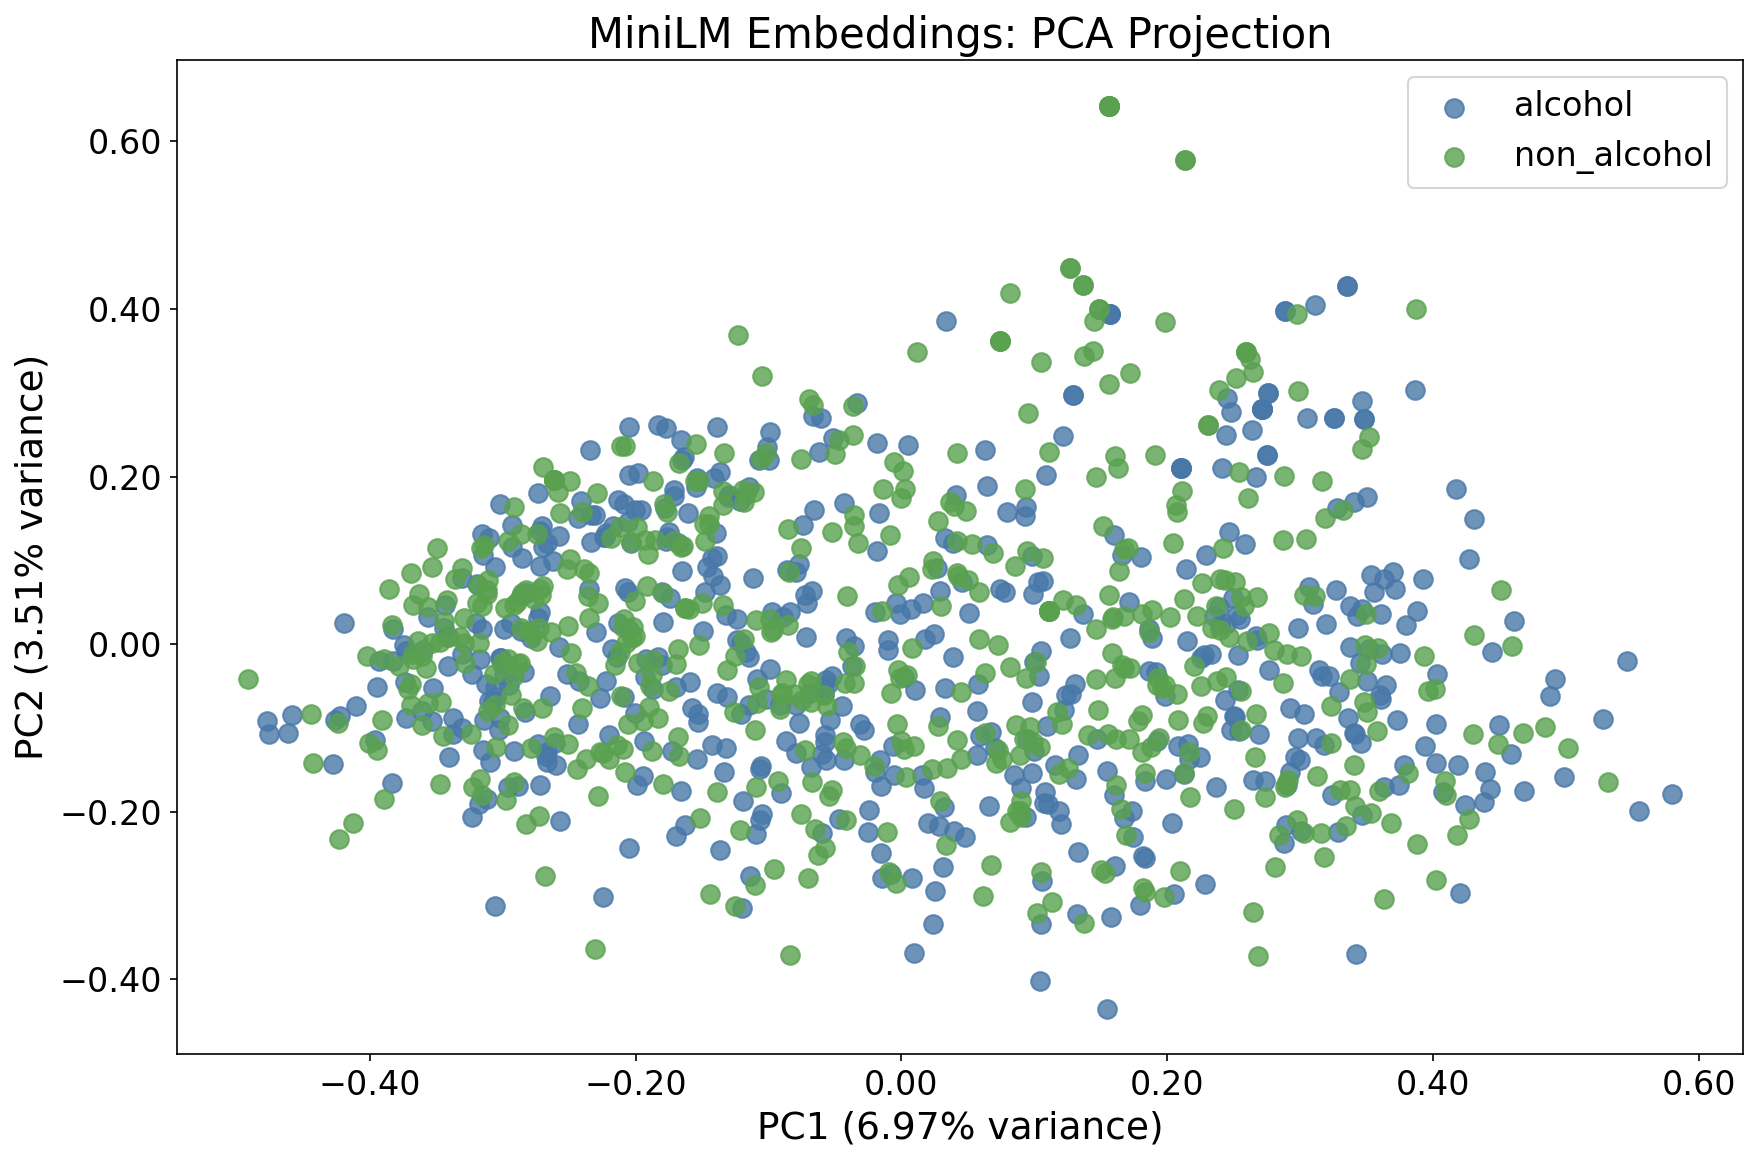

Values plotted in this chart, from the file beside it:
embedding_row, file_name, image_path, label, extracted_text, cleaned_text, has_text, split, pc1, pc2
0, 0000a.jpg, /home/devcontainers/photo-text-alcohol-c…, alcohol, pontmisslmitededitionnightlifebourboneve…, pont miss lmited edition nightlife bourb…, True, test, 0.2163, -0.1376
1, 0001a.jpg, /home/devcontainers/photo-text-alcohol-c…, alcohol, Mo Damais, mo damais, True, train, -0.1604, 0.1563
2, 0003a.jpg, /home/devcontainers/photo-text-alcohol-c…, alcohol, Wed 659 @01 Mou bpaied Iager unuedd, wed 659 @01 mou bpaied lager unuedd, True, train, -0.06013, -0.1311
3, 0004a.jpg, /home/devcontainers/photo-text-alcohol-c…, alcohol, aed QHAMAVAWAX 'DMAV, aed qhamavawax 'dmav, True, train, -0.1421, 0.08092
4, 0005a.jpg, /home/devcontainers/photo-text-alcohol-c…, alcohol, Douftmisslimited editionlited editiom po…, douftmisslimited editionlited editiom po…, True, test, -0.1061, -0.1496
5, 0006a.jpg, /home/devcontainers/photo-text-alcohol-c…, alcohol, Tevent nSenve budwelser-favoR;, tevent nsenve budweiser-favor;, True, train, 0.09898, 0.05983
6, 0007a.jpg, /home/devcontainers/photo-text-alcohol-c…, alcohol, Try taste lager, try taste lager, True, test, 0.4495, -0.09635
7, 0008a.jpg, /home/devcontainers/photo-text-alcohol-c…, alcohol, ont miss event taste specal port, ont miss event taste specal port, True, test, 0.06623, -0.1929
8, 0009a.jpg, /home/devcontainers/photo-text-alcohol-c…, alcohol, Get eadyfor smoothwhbhoypaty, get eadyfor smoothwhbhoypaty, True, test, -0.05408, -0.09005
9, 0010a.jpg, /home/devcontainers/photo-text-alcohol-c…, alcohol, Don t miss LRZD HUW chArnaCaE gheck, don t miss lrzd huw charnacae gheck, True, train, -0.2061, 0.06265
10, 0011a.jpg, /home/devcontainers/photo-text-alcohol-c…, alcohol, Don't partytequila miss party, don't partytequila miss party, True, train, -0.003979, 0.04856
11, 0012a.jpg, /home/devcontainers/photo-text-alcohol-c…, alcohol, MMPORTED RUM, mmported rum, True, test, 0.1064, 0.07555
12, 0013a.jpg, /home/devcontainers/photo-text-alcohol-c…, alcohol, Try nightlif3 taste gin, try nightlife taste gin, True, train, 0.488, -0.06182
13, 0015a.jpg, /home/devcontainers/photo-text-alcohol-c…, alcohol, jack daniels nightlife, jack daniels nightlife, True, test, 0.3052, 0.2698
14, 0016a.jpg, /home/devcontainers/photo-text-alcohol-c…, alcohol, chardonnay premlum, chardonnay premium, True, train, 0.1276, -0.05952
15, 0017a.jpg, /home/devcontainers/photo-text-alcohol-c…, alcohol, 2 Get ready for nuat check rum pecial:, 2 get ready for nuat check rum pecial:, True, train, -0.1336, -0.1525
16, 0018a.jpg, /home/devcontainers/photo-text-alcohol-c…, alcohol, @Tan Try event imported lager premium, @tan try event imported lager premium, True, train, 0.1792, -0.3115
17, 0019a.jpg, /home/devcontainers/photo-text-alcohol-c…, alcohol, special Iag3r/ Try bar, special iag3r/ try bar, True, train, -0.02422, -0.1975
18, 0020a.jpg, /home/devcontainers/photo-text-alcohol-c…, alcohol, Don't miss event Whiskey check, don't miss event whiskey check, True, test, 0.3216, -0.0381
19, 0021a.jpg, /home/devcontainers/photo-text-alcohol-c…, alcohol, gni, gni, True, test, -0.1303, 0.1755
20, 0022a.jpg, /home/devcontainers/photo-text-alcohol-c…, alcohol, {Get ready for event limited edition gin, {get ready for event limited edition gin, True, train, 0.1241, -0.06033
21, 0023a.jpg, /home/devcontainers/photo-text-alcohol-c…, alcohol, Try importe jaCk Htaug 1 ELin Esnal dani…, try importe jack htaug 1 elin esnal dani…, True, train, -0.1143, -0.2766
22, 0024a.jpg, /home/devcontainers/photo-text-alcohol-c…, alcohol, 2remnsb sbelwovbl} eiesJVl, 2remnsb sbelwovbl} eiesjvl, True, train, -0.2609, -0.118
23, 0025a.jpg, /home/devcontainers/photo-text-alcohol-c…, alcohol, Axbov, axbov, True, train, -0.1365, 0.205
25, 0027a.jpg, /home/devcontainers/photo-text-alcohol-c…, alcohol, explore beer Don't miss menu, explore beer don't miss menu, True, train, 0.3784, -0.1444
26, 0028a.jpg, /home/devcontainers/photo-text-alcohol-c…, alcohol, BOBLTIWILED EDILIOM, bobltiwiled ediliom, True, train, -0.2079, 0.06685
27, 0029a.jpg, /home/devcontainers/photo-text-alcohol-c…, alcohol, Try flavor gin, try flavor gin, True, train, 0.5462, -0.02068
28, 0030a.jpg, /home/devcontainers/photo-text-alcohol-c…, alcohol, Get ready for event party jack daniels, get ready for event party jack daniels, True, test, 0.3537, 0.08265
29, 0031a.jpg, /home/devcontainers/photo-text-alcohol-c…, alcohol, Get reacy for prem um special buil, get ready for prem um special buil, True, train, -0.1534, -0.08344
30, 0032a.jpg, /home/devcontainers/photo-text-alcohol-c…, alcohol, ~:, ~:, True, train, -0.1651, 0.08707
31, 0033a.jpg, /home/devcontainers/photo-text-alcohol-c…, alcohol, Wmlerthu (Shalmhausen , 'Flughalen , [xh…, wmlerthu (shalmhausen , 'flughalen , [xh…, True, train, -0.2089, -0.06253
32, 0034a.jpg, /home/devcontainers/photo-text-alcohol-c…, alcohol, Done miss Lauuepedl Imperted, done miss lauuepedl imperted, True, train, -0.3103, 0.1266
33, 0035a.jpg, /home/devcontainers/photo-text-alcohol-c…, alcohol, Get rcady for premium check chardonnay i…, get ready for premium check chardonnay i…, True, train, 0.09372, -0.2065
34, 0036a.jpg, /home/devcontainers/photo-text-alcohol-c…, alcohol, edition Teme flaver our3g Che ck, edition teme flaver our3g che ck, True, train, -0.3117, -0.1846
35, 0037a.jpg, /home/devcontainers/photo-text-alcohol-c…, alcohol, Caetro 33 Stan Carc Re7unt budugiSer, caetro 33 stan carc re7unt budugiser, True, train, -0.2178, -0.005354
36, 0039a.jpg, /home/devcontainers/photo-text-alcohol-c…, alcohol, Try ' tport ev en Toshiki Matsuya Nike J…, try ' tport ev en toshiki matsuya nike j…, True, test, -0.2248, -0.3015
37, 0040a.jpg, /home/devcontainers/photo-text-alcohol-c…, alcohol, Dont Mss hightlfe absolut bREw, dont mss hightlfe absolut brew, True, train, 0.2434, -0.06687
38, 0041a.jpg, /home/devcontainers/photo-text-alcohol-c…, alcohol, JJONNNIE WRLKCR   KE NOW, jjonnnie wrlkcr ke now, True, test, -0.2304, 0.1538
39, 0042a.jpg, /home/devcontainers/photo-text-alcohol-c…, alcohol, wille, wille, True, train, -0.1748, 0.134
40, 0043a.jpg, /home/devcontainers/photo-text-alcohol-c…, alcohol, Uyexple preuiumbacardi, uyexple preuiumbacardi, True, train, -0.1919, -0.0176
41, 0044a.jpg, /home/devcontainers/photo-text-alcohol-c…, alcohol, Try reserve Inlted johuhiel edhtion walk…, try reserve inlted johuhiel edhtion walk…, True, test, -0.1197, -0.3154
42, 0045a.jpg, /home/devcontainers/photo-text-alcohol-c…, alcohol, me nu party chard onnay, me nu party chard onnay, True, train, -0.1801, -0.02495
43, 0046a.jpg, /home/devcontainers/photo-text-alcohol-c…, alcohol, jack daniels, jack daniels, True, test, 0.2888, 0.3977
44, 0047a.jpg, /home/devcontainers/photo-text-alcohol-c…, alcohol, Try nightlife We hiskey brew, try nightlife we hiskey brew, True, train, 0.4021, -0.09539
45, 0048a.jpg, /home/devcontainers/photo-text-alcohol-c…, alcohol, Checkoubpartyexplore vodka, check oub party explore vodka, True, train, 0.2924, -0.1526
46, 0049a.jpg, /home/devcontainers/photo-text-alcohol-c…, alcohol, cocktail, cocktail, True, test, 0.3255, 0.2699
47, 0050a.jpg, /home/devcontainers/photo-text-alcohol-c…, alcohol, Try Ispecial absolut discount, try ispecial absolut discount, True, train, 0.1043, -0.402
48, 0052a.jpg, /home/devcontainers/photo-text-alcohol-c…, alcohol, 0 bourBoN smooth, 0 bourbon smooth, True, train, 0.2585, 0.12
49, 0054a.jpg, /home/devcontainers/photo-text-alcohol-c…, alcohol, h eine k en, h eine k en, True, train, -0.2858, 0.1033
50, 0055a.jpg, /home/devcontainers/photo-text-alcohol-c…, alcohol, Tyerklrn, tyerklrn, True, train, -0.206, 0.1459
51, 0056a.jpg, /home/devcontainers/photo-text-alcohol-c…, alcohol, beer flaVoR, beer flavor, True, train, 0.3863, 0.3037
53, 0058a.jpg, /home/devcontainers/photo-text-alcohol-c…, alcohol, Check lout specialbudweiser special, check lout specialbudweiser special, True, test, -0.02826, -0.1027
54, 0059a.jpg, /home/devcontainers/photo-text-alcohol-c…, alcohol, UeoF port check, ueof port check, True, train, -0.2202, -0.1081
55, 0060a.jpg, /home/devcontainers/photo-text-alcohol-c…, alcohol, limited euicion discoung prandy = Gei re…, limited euicion discoung prandy = gel re…, True, train, -0.1386, -0.05789
56, 0061a.jpg, /home/devcontainers/photo-text-alcohol-c…, alcohol, UT af] Fe grab Now (pOrt, ut af] fe grab now (port, True, train, -0.3375, -0.08772
57, 0062a.jpg, /home/devcontainers/photo-text-alcohol-c…, alcohol, reservE cocktAil Dontt miss SPeclali, reserve cocktail don't miss speclali, True, test, 0.2482, -0.1029
58, 0063a.jpg, /home/devcontainers/photo-text-alcohol-c…, alcohol, nighulife [ pOrt Get ready fol 'party[, nighulife [ port get ready fol 'party[, True, train, -0.1147, -0.07214
59, 0064a.jpg, /home/devcontainers/photo-text-alcohol-c…, alcohol, Get re On Shecial offer wine imporied ar…, get re on shecial offer wine imporied ar…, True, train, 0.01709, -0.1712
60, 0065a.jpg, /home/devcontainers/photo-text-alcohol-c…, alcohol, aurness, aurness, True, train, -0.1653, 0.2193
61, 0066a.jpg, /home/devcontainers/photo-text-alcohol-c…, alcohol, 74gl 4 d Jocts celebrationilawrbee Get r…, 74gl 4 d jocts celebrationilawrbee get r…, True, test, -0.05192, -0.03795
... 1,023 more rows
